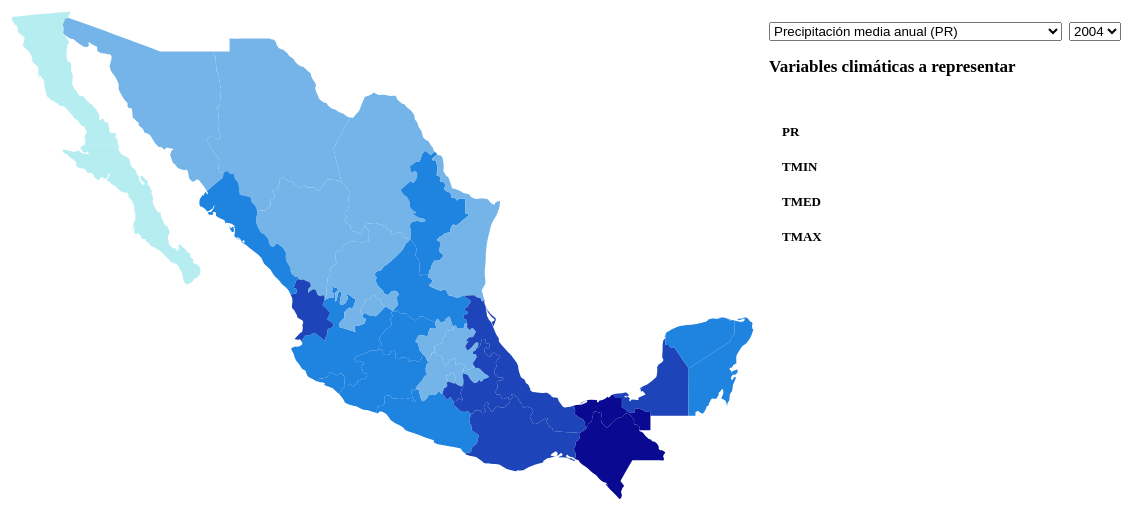
D3 v4 page, settled after 480 driven frames (8 s of simulated time); the page loaded 1 data file(s).


   var format = d3.format(".2f"); 


    var features, nest, bar;

    var width = 800,
        height = 600,
        active = d3.select(null);

    var projection = d3.geoMercator()
                       .scale(1400)
                       .center([-102.584065, 23.62755])
                       .translate([width/2, height/2]);

    var select = d3.selectAll(".select");

    var svg = d3.select("body").append("svg")
                .attr("width", width)
                .attr("height", height);

    svg.append("rect")
       .attr("class", "background")
       .attr("width", width)
       .attr("height", height)
       .on("click", reset);

    var g = svg.append("g")
               .attr("id", "estados");

    var barSvg = d3.select("body").append("svg")
               .attr("id", "bars")
               .attr("height", 200)
               .attr("width", 400);

    var path = d3.geoPath().projection(projection);

    d3.json('clima.json', function(error, datos) {

        features = topojson.feature(datos, datos.objects.clima);

        var propiedades = features.features.map(function(ADMIN_NAME) {return ADMIN_NAME.properties;});
        nest = d3.nest()
          .key(function(d) { return d.ADMIN_NAME; })
          .rollup(function(values) {
            return {
              PR04: +d3.values(values)[0]['PR04'],
              PR05: +d3.values(values)[0]['PR05'],
              PR06: +d3.values(values)[0]['PR06'],
              PR07: +d3.values(values)[0]['PR07'],
              PR08: +d3.values(values)[0]['PR08'],
              PR09: +d3.values(values)[0]['PR09'],
              PR10: +d3.values(values)[0]['PR10'],
              PR11: +d3.values(values)[0]['PR11'],
              PR12: +d3.values(values)[0]['PR12'],
              PR13: +d3.values(values)[0]['PR13'],
              PR14: +d3.values(values)[0]['PR14'],
              PR15: +d3.values(values)[0]['PR15'],
              PR16: +d3.values(values)[0]['PR16'],
              TMIN04: +d3.values(values)[0]['TMIN04'],
              TMIN05: +d3.values(values)[0]['TMIN05'],
              TMIN06: +d3.values(values)[0]['TMIN06'],
              TMIN07: +d3.values(values)[0]['TMIN07'],
              TMIN08: +d3.values(values)[0]['TMIN08'],
              TMIN09: +d3.values(values)[0]['TMIN09'],
              TMIN10: +d3.values(values)[0]['TMIN10'],
              TMIN11: +d3.values(values)[0]['TMIN11'],
              TMIN12: +d3.values(values)[0]['TMIN12'],
              TMIN13: +d3.values(values)[0]['TMIN13'],
              TMIN14: +d3.values(values)[0]['TMIN14'],
              TMIN15: +d3.values(values)[0]['TMIN15'],
              TMIN16: +d3.values(values)[0]['TMIN16'],
              TMED04: +d3.values(values)[0]['TMED04'],
              TMED05: +d3.values(values)[0]['TMED05'],
              TMED06: +d3.values(values)[0]['TMED06'],
              TMED07: +d3.values(values)[0]['TMED07'],
              TMED08: +d3.values(values)[0]['TMED08'],
              TMED09: +d3.values(values)[0]['TMED09'],
              TMED10: +d3.values(values)[0]['TMED10'],
              TMED11: +d3.values(values)[0]['TMED11'],
              TMED12: +d3.values(values)[0]['TMED12'],
              TMED13: +d3.values(values)[0]['TMED13'],
              TMED14: +d3.values(values)[0]['TMED14'],
              TMED15: +d3.values(values)[0]['TMED15'],
              TMED16: +d3.values(values)[0]['TMED16'],
              TMAX04: +d3.values(values)[0]['TMAX04'],
              TMAX05: +d3.values(values)[0]['TMAX05'],
              TMAX06: +d3.values(values)[0]['TMAX06'],
              TMAX07: +d3.values(values)[0]['TMAX07'],
              TMAX08: +d3.values(values)[0]['TMAX08'],
              TMAX09: +d3.values(values)[0]['TMAX09'],
              TMAX10: +d3.values(values)[0]['TMAX10'],
              TMAX11: +d3.values(values)[0]['TMAX11'],
              TMAX12: +d3.values(values)[0]['TMAX12'],
              TMAX13: +d3.values(values)[0]['TMAX13'],
              TMAX14: +d3.values(values)[0]['TMAX14'],
              TMAX15: +d3.values(values)[0]['TMAX15'],
              TMAX16: +d3.values(values)[0]['TMAX16']
            };
          })
          .entries(propiedades);

        select.on("change", function(d) {
           var interes = "";
           d3.selectAll(".select").each(function(d,i){ return interes+=this.value;});
           hazMapa(interes);
        });
        var interes = "";
           d3.selectAll(".select").each(function(d,i){ return interes+=this.value;});
           hazMapa(interes);
    });

    function hazMapa(interes){

        var max = d3.max(features.features, function(d) { return d.properties[interes]; })

        var quantizepr = d3.scaleQuantize()
                         .domain([0, max])
                         .range(d3.range(5).map(function(i) { return "p" + i; }));

        var quantize = d3.scaleQuantize()
                       .domain([0, max])
                       .range(d3.range(5).map(function(i) { return "q" + i; }));

         var mapUpdate = g.selectAll("path")
                          .data(features.features);

         var mapEnter = mapUpdate.enter();

         mapEnter.append("path")
                 .merge(mapUpdate)
                 .attr("d", path)
                 .attr("class", function(d){
                   if (d.properties[interes] > 50) {
                     return quantizepr(d.properties[interes]) }
                   else { return quantize(d.properties[interes]) }
                 })
                 .on("click", clicked);
    }

    d = [{nombre: "PR", datos: "0"}, {nombre: "TMIN", datos: "0"}, {nombre: "TMED", datos: "0"}, {nombre: "TMAX", datos: "0"}];
    var colores = {"PR": "steelblue", "TMIN": "#fcc383", "TMED": "#f4794e", "TMAX": "#ce2a1d"};

    var barWidth = 300,
      barHeight = 35;
    var x = d3.scaleLinear()
            .range([0, barWidth])
            .domain([0, 300]);

    bar = barSvg.selectAll(".bar")
              .data(d);

    var barEnter = bar.enter()
      .append("g")
      .attr("class", "bar")
      .attr("transform", function(d, i) { return "translate(0," + i * barHeight + ")"; })

    d3.select("#titulo").html("Variables climáticas a representar");

    barEnter.append("rect")
        .transition()
        .duration(500)
        .attr("width", 0 )
        .attr("height", barHeight - 3)
        .attr("fill", function(d) { return colores[d.nombre]; });

    barEnter.append("text")
          .transition()
          .duration(500)
          .attr("x", 0)
          .attr("y", barHeight / 2)
          .attr("dy", ".35em")
          .text(function(d) { return d.valor});

    barEnter.append("text")
          .transition()
          .duration(500)
          .attr("x", 10)
          .attr("y", barHeight / 2)
          .attr("dy", ".35em")
          .text(function(d) { return d.nombre });

    bar.select("rect")
     .transition()
     .duration(500)
     .attr("width", 0);

    bar.select("text")
     .transition()
     .duration(500)
     .attr("x", 0)
     .text(function(d) { d3.format(".2f")(x(d.valor)); });

    function hazGrafica(anho, estado){
        var climaticos = ['PR', 'TMIN', 'TMED', 'TMAX'];
        var datos = [];
        var f = [];

        for (i = 0; i <= 3 ; i++){
            c = {};
            c["nombre"] = climaticos[i];
            c["valor"] = estado[0].value[climaticos[i]+anho];
            datos.push(c);
        }

        var barWidth = 300,
              barHeight = 35;
          var x = d3.scaleLinear()
                    .range([0, barWidth])
                    .domain([0, 300]);

          bar = barSvg.selectAll(".bar")
                      .data(datos, function(d){ return d.nombre;});

          var barEnter = bar.enter()
              .append("g")
              .attr("class", "bar")
              .attr("transform", function(d, i) { return "translate(0," + i * barHeight + ")"; })

          d3.select("#titulo").html("Variables climáticas del Estado de " + estado[0].key.substr(0,20) + " 20" + anho);

          barEnter.append("rect")
              .transition()
              .duration(500)
              .attr("width", function(d) { return x(d.valor); })
              .attr("height", barHeight - 3)
              .attr("fill", function(d) { return colores[d.nombre]; });

          barEnter.append("text")
                  .transition()
                  .duration(500)
                  .attr("x", function(d) { return x(d.valor) + 35; })
                  .attr("y", barHeight / 2)
                  .attr("dy", ".35em")
                  .text(function(d) { return d.valor});

          barEnter.append("text")
                  .transition()
                  .duration(500)
                  .attr("x", 10 )
                  .attr("y", barHeight / 2)
                  .attr("dy", ".35em")
                  .text(function(d) { return d.nombre });

          bar.select("rect")
             .transition()
             .duration(500)
             .attr("width", function(d) {
               if ( d.valor > 50) {
                 return x(d.valor)/8}
               else { return x(d.valor) * 4 }
            });

          bar.select("text")
             .transition()
             .duration(500)
             .attr("x", function(d) {
               if (d.valor > 50) {
                 return x(d.valor)/8 + 35}
               else { return (x(d.valor) * 4) + 35 }
             })
             .text(function(d) {
               if ( d.valor > 50) {
                 return x(d.valor) + " mm de lámina de lluvia"}
               else { return d3.format(".2f")(x(d.valor)) + " °C" }
            });

      }


    function clicked(d) {
        if (active.node() === this) return reset();
        active.classed("active", false);
        active = d3.select(this).classed("active", true);

        var bounds = path.bounds(d),
        dx = bounds[1][0] - bounds[0][0],
        dy = bounds[1][1] - bounds[0][1],
        x = (bounds[0][0] + bounds[1][0]) / 2,
        y = (bounds[0][1] + bounds[1][1]) / 2,
        scale = .9 / Math.max(dx / width, dy / height),
        translate = [width / 2 - scale * x, height / 2 - scale * y];

        g.transition()
         .duration(750)
         .style("stroke-width", 1.5 / scale + "px")
         .attr("transform", "translate(" + translate + ")scale(" + scale + ")");

        var estado = nest.filter(function(a) {
              return a.key == d.properties.ADMIN_NAME;
           });

        var anho = d3.select("#anho").node().value;

        hazGrafica(anho, estado);

   }

   function reset() {
        active.classed("active", false);
        active = d3.select(null);

        g.transition()
         .duration(750)
         .style("stroke-width", "1.5px")
         .attr("transform", "");

    }


  

### data: clima.json
{
 "type": "Topology",
 "arcs": [
  [
   [
    29825,
    15447
   ],
   [
    -49,
    -58
   ],
   [
    -34,
    -38
   ],
   [
    -130,
    -147
   ],
   [
    -250,
    -261
   ],
   [
    -15,
    -14
   ],
   [
    -113,
    -101
   ],
   [
    -72,
    -57
   ],
   "... 25 more items"
  ],
  [
   [
    28078,
    14851
   ],
   [
    -129,
    106
   ],
   [
    -39,
    34
   ],
   [
    -28,
    29
   ],
   [
    -20,
    36
   ],
   [
    -17,
    64
   ],
   [
    -2,
    11
   ],
   [
    0,
    26
   ],
   "... 52 more items"
  ],
  [
   [
    5792,
    27845
   ],
   [
    11,
    24
   ],
   [
    49,
    24
   ],
   [
    -12,
    74
   ],
   [
    30,
    99
   ],
   [
    12,
    76
   ],
   [
    3,
    71
   ],
   [
    -3,
    11
   ],
   "... 173 more items"
  ],
  [
   [
    4523,
    37174
   ],
   [
    -11,
    -17
   ],
   [
    -15,
    -15
   ],
   [
    -8,
    -7
   ],
   [
    -19,
    -11
   ],
   [
    -39,
    -6
   ],
   [
    -16,
    1
   ],
   [
    -25,
    6
   ],
   "... 21 more items"
  ],
  [
   [
    4118,
    36030
   ],
   [
    -7,
    19
   ],
   [
    -7,
    8
   ],
   [
    -14,
    1
   ],
   [
    -5,
    -9
   ],
   [
    -2,
    -13
   ],
   [
    2,
    -11
   ],
   [
    26,
    -74
   ],
   "... 168 more items"
  ],
  [
   [
    8595,
    27843
   ],
   [
    -5,
    -2
   ],
   [
    -405,
    0
   ],
   [
    -768,
    3
   ],
   [
    -513,
    2
   ],
   [
    -557,
    2
   ],
   [
    -555,
    -3
   ]
  ],
  [
   [
    8595,
    27843
   ],
   [
    -10,
    -11
   ],
   [
    -9,
    -22
   ],
   [
    -2,
    -12
   ],
   [
    -38,
    -285
   ],
   [
    2,
    -12
   ],
   [
    149,
    -226
   ],
   [
    6,
    -8
   ],
   "... 615 more items"
  ],
  [
   [
    51029,
    6770
   ],
   [
    -2,
    305
   ],
   [
    -387,
    15
   ],
   [
    -14,
    2
   ],
   [
    -208,
    141
   ],
   [
    -299,
    111
   ],
   [
    -11,
    3
   ],
   [
    -56,
    8
   ],
   "... 33 more items"
  ],
  "... 83 more items"
 ],
 "transform": {
  "scale": [
   0.0005123,
   0.000483
  ],
  "translate": [
   -117.1,
   14.55
  ]
 },
 "objects": {
  "clima": {
   "type": "GeometryCollection",
   "geometries": [
    "{... 3 keys}",
    "{... 3 keys}",
    "{... 3 keys}",
    "{... 3 keys}",
    "{... 3 keys}",
    "{... 3 keys}",
    "{... 3 keys}",
    "{... 3 keys}",
    "... 24 more items"
   ]
  }
 }
}